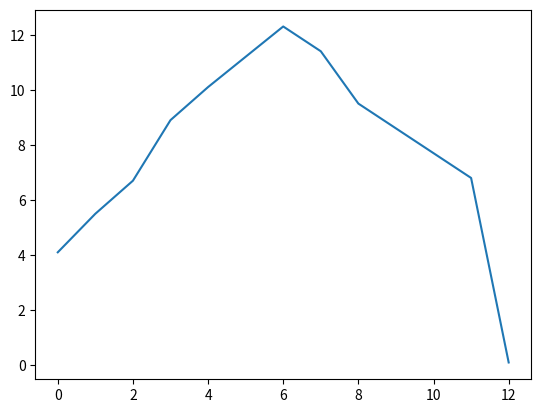

This chart was generated by the following Python code:
import pandas as pd
import numpy as np


"""
datos principales de pandas
Series: es un array unidimensional que contiene un array de datos y un array de etiquetas, que se denominan índice.

dataframe: es una estructura de datos tabular bidimensional, es decir, los datos se alinean de forma tabular en filas y columnas.

panel: es una estructura de datos tridimensional, es decir, los datos se alinean en un eje de filas, un eje de columnas y un eje de matrices.
"""

#Intanciar un objeto de la clase Series

S = pd.Series([1,2,3,4,5,6,7,8,9,10])
print(S)
print()

altura  = {"Pedro": 180, 
           "Juan": 170, 
           "Maria": 160, 
           "Jose": 150}
s = pd.Series(altura)
print(s)
print()

#inicializacion con algunos indices de la serie
s = pd.Series(altura, index = ["Pedro", "Juan", "Maria"])
print(s)
print()

#Iniciacion con un escalar
s = pd.Series(30, ["test1", "test2", "test3"])
print(s)
print()

#_--------------------------------------------------------------_

s1 = pd.Series([1,2,3,4], index = ["a", "b", "c", "d"])
print(s1)
print(np.sum(s1))
print()


#_--------------------------------------------------------------_ Represantacion de datos de forma grafica

temperaturas = [4.1, 5.5, 6.7, 8.9, 10.1, 11.2, 12.3, 11.4, 9.5, 8.6, 7.7, 6.8, 0.1]

s = pd.Series(temperaturas, name="Temperaturas")
print(s)
print()

"""
0      4.1
1      5.5
2      6.7
3      8.9
4     10.1
5     11.2
6     12.3
7     11.4
8      9.5
9      8.6
10     7.7
11     6.8
12     0.1
Name: Temperaturas, dtype: float64
"""

#_--------------------------------------------------------------_ Graficar datos
import matplotlib.pyplot as plt
s.plot()
#plt.show()

#_--------------------------------------------------------------_ Graficar datos con un estilo dataframe
personas = {
    "Peso": pd.Series([68, 83, 112], index=["Pedro", "Juan", "Maria"]),
    "Altura": pd.Series({"Pedro": 180, "Juan": 170, "Maria": 160}),
    "Hijos": pd.Series([2, 3], index=["Maria", "Juan"])
}

df = pd.DataFrame(personas)
print(df)
print()

df = pd.DataFrame(personas, columns=["Altura", "Peso"], index=["Maria", "Pedro"])
print(df)
print()

"""

       Peso  Altura  Hijos
Juan     83     170    3.0
Maria   112     160    2.0
Pedro    68     180    NaN

       Altura  Peso
Pedro     180    68
Maria     160   112

"""

"""
Creacion de un dataframe de a partir de una lista de listas
Expecificar columnas y indices por aparte
"""

valores = [
       [189, 2, 90],
       [140, 1, 63],
       [176, 2, 90]
]

df = pd.DataFrame(valores, columns = ["Altura", "Hijos", "Peso"], index = ["Juan", "Maria", "Andres"])
print(df)
print()

# Creacion de un dataframe de a partir de un diccionario de listas
datos = {
    #Columnas            #Indices se corresponden con los datos que estan dentro de los valores 
    "Altura": {"Juan": 189, "Maria": 140, "Andres": 176},
    "Peso": {"Juan": 90, "Maria": 63, "Andres": 90},
}

df = pd.DataFrame(datos)
print(df)
"""
        Altura  Hijos  Peso
Juan       189      2    90
Maria      140      1    63
Andres     176      2    90
"""
print()
personas2 = {
    "Sueldo": pd.Series([1000,2000,3000], ["Andres", "Juan", "Santiago"]),
    "Puesto": pd.Series(["Gestor de proyectos", "Contador privado", "Desarrollador web"], ["Andres", "Juan", "Santiago"]),
    "Anios en la empresa": pd.Series([1,2,3], ["Andres", "Juan", "Santiago"])
}

df = pd.DataFrame(personas2)
print(df)
print()
#_--------------------------------------------------------------_ Acceder a los datos de un dataframe
print(df["Sueldo"])
print()
print(df[["Sueldo", "Puesto"]])
print()
print(df[df["Sueldo"] > 1500])
print()

#_--------------------------------------------------------------_ Añadir una columna a un dataframe
df["Cumpleanios"] = [2002, 1998, 1996]
print(df)
print()
#_--------------------------------------------------------------_ Añadir una nueva columna calculada a un dataframe
df["Sueldo anual"] = df["Sueldo"] * 12 
df["Anios"] = 2023 - df["Cumpleanios"]
print(df)
print()
#_--------------------------------------------------------------_ Añadir una nueva columna creando un dataframe nuevo
df_mod = df.assign(mascotas = [0, 1, 5])
print(df_mod)
print()
#_--------------------------------------------------------------_ Eliminar una columna de un dataframe (modifica el dataframe original)
del df["Anios"]
print(df)
print()
#Eliminar una columna exsitente devolviendo una copia del dataframe resultante (no modifica el dataframe original)
df_mod = df.drop("Sueldo anual", axis = 1)
print(df_mod)
print()